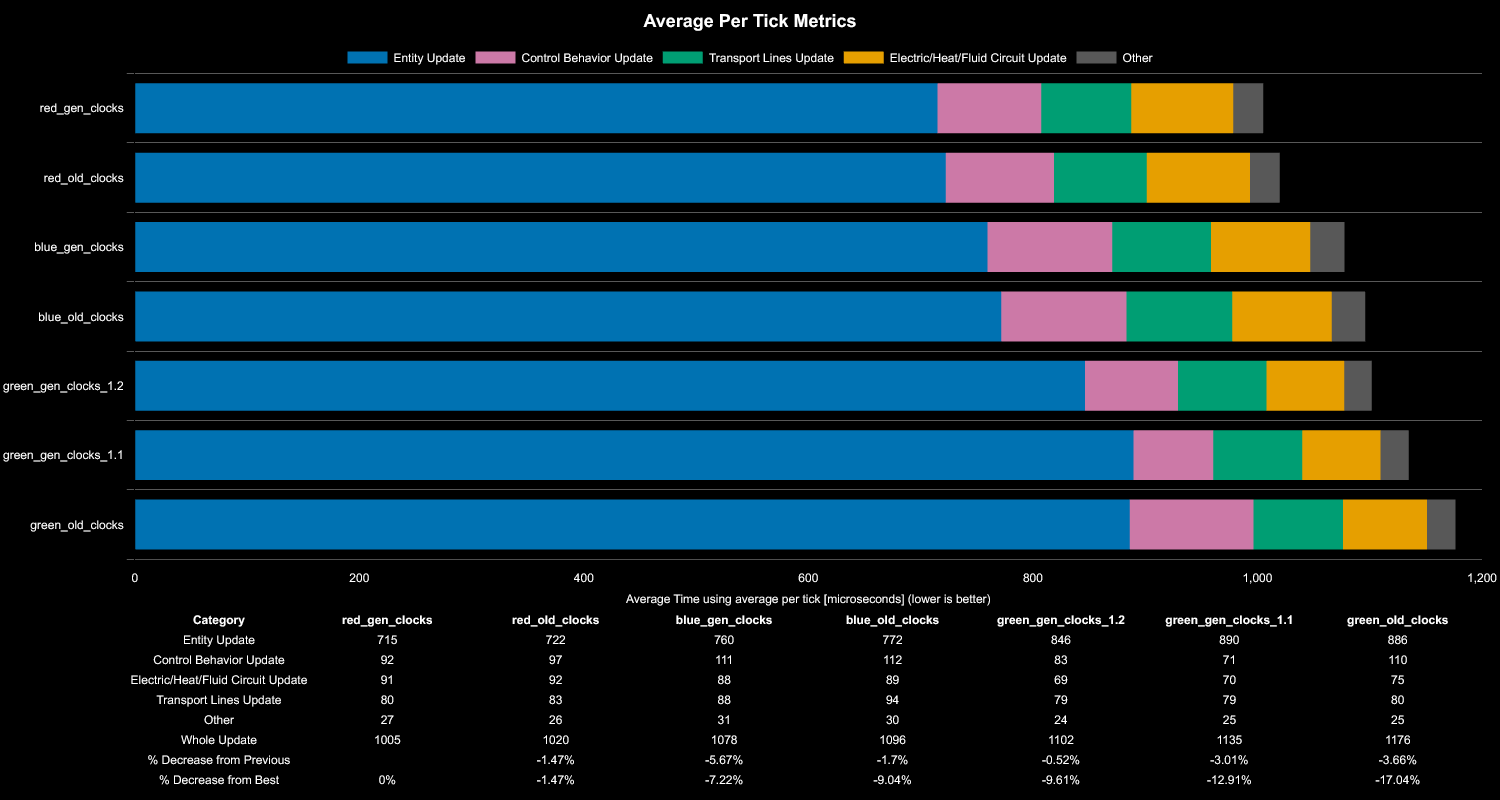

Data behind this chart, as committed beside it:
Save File, Entity Update, Control Behavior Update, Electric/Heat/Fluid Circuit Update, Transport Lines Update, Other, Whole Update, % Decrease from Previous, % Decrease from Best
red_gen_clocks, 715, 92, 91, 80, 27, 1005, , 0%
red_old_clocks, 722, 97, 92, 83, 26, 1020, -1.47%, -1.47%
blue_gen_clocks, 760, 111, 88, 88, 31, 1078, -5.67%, -7.22%
blue_old_clocks, 772, 112, 89, 94, 30, 1096, -1.7%, -9.04%
green_gen_clocks_1.2, 846, 83, 69, 79, 24, 1102, -0.52%, -9.61%
green_gen_clocks_1.1, 890, 71, 70, 79, 25, 1135, -3.01%, -12.91%
green_old_clocks, 886, 110, 75, 80, 25, 1176, -3.66%, -17.04%
